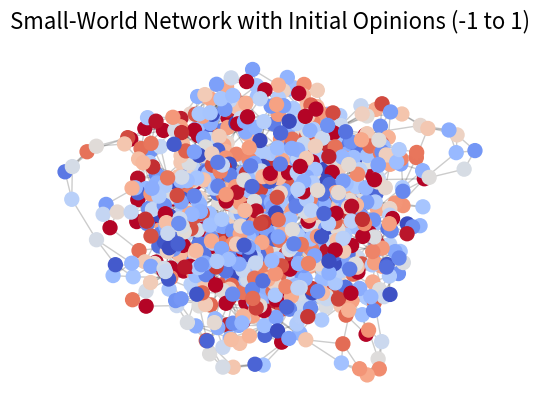
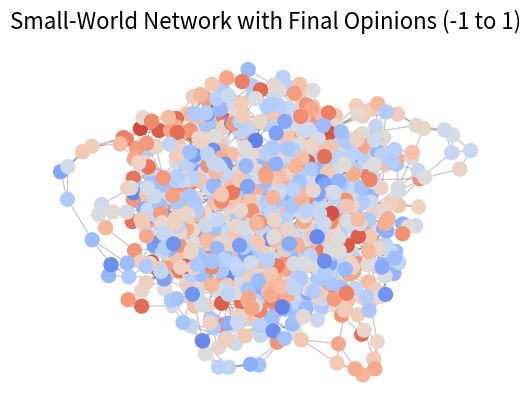
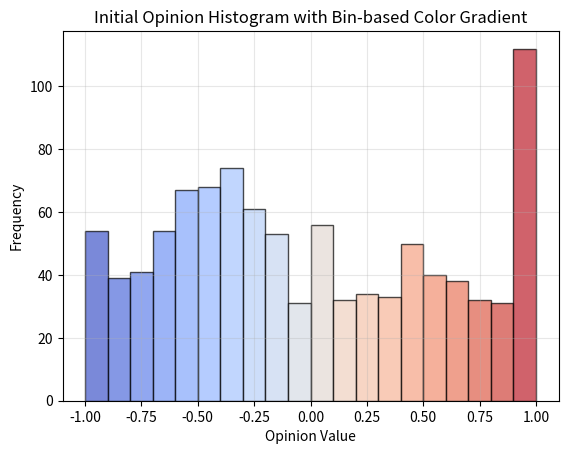
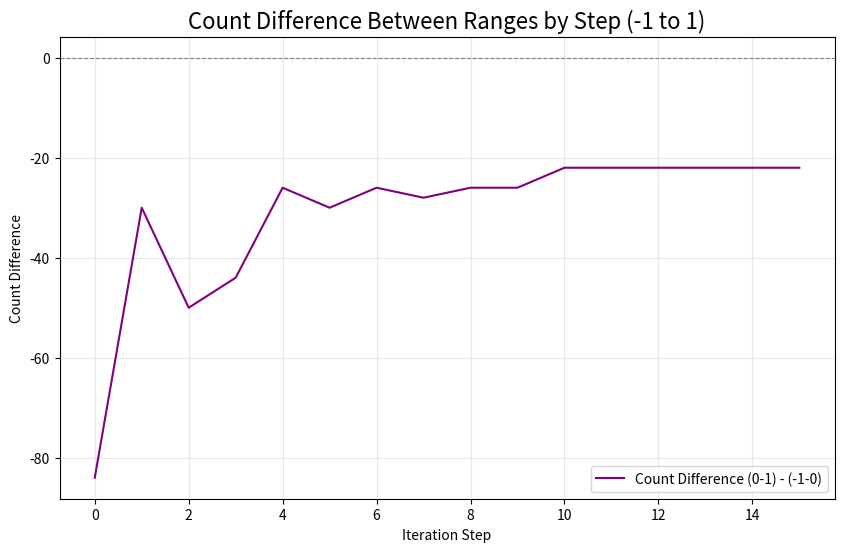
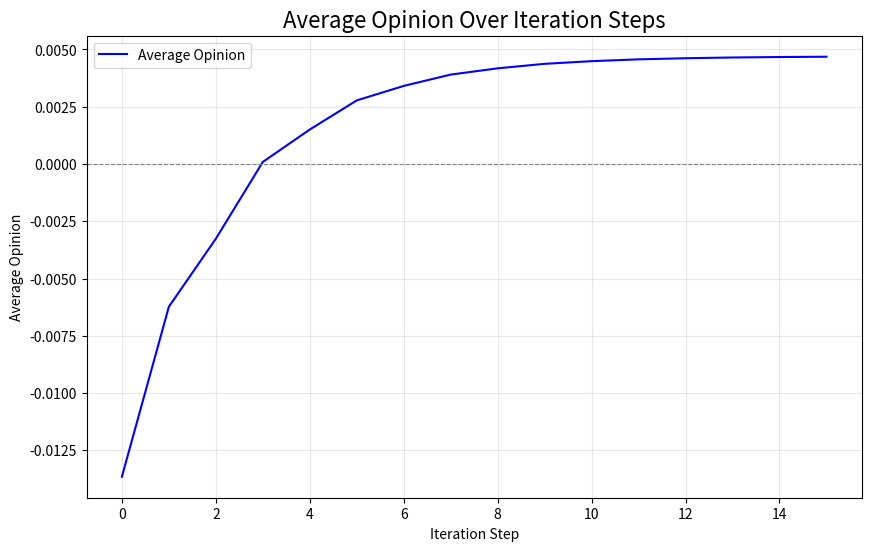
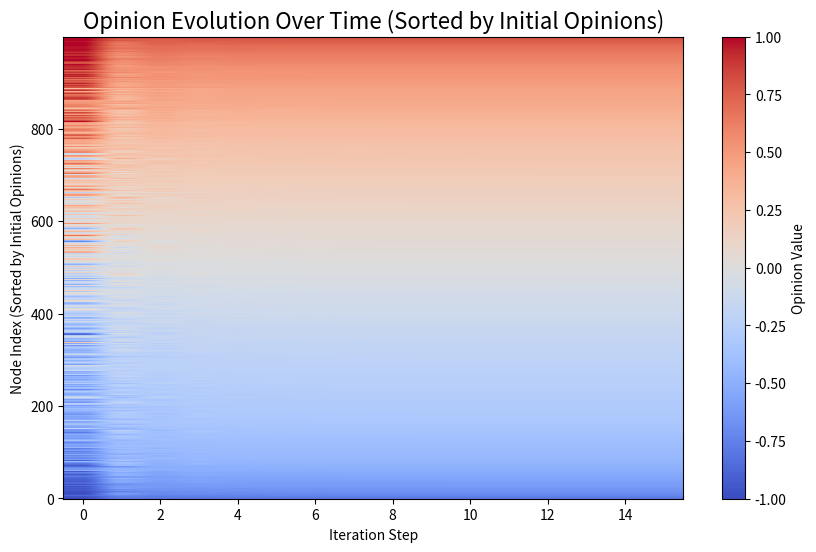
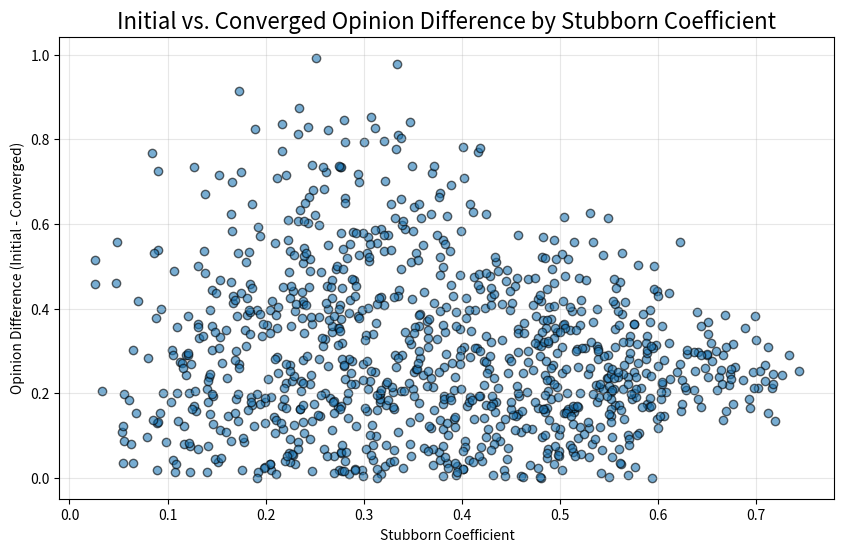
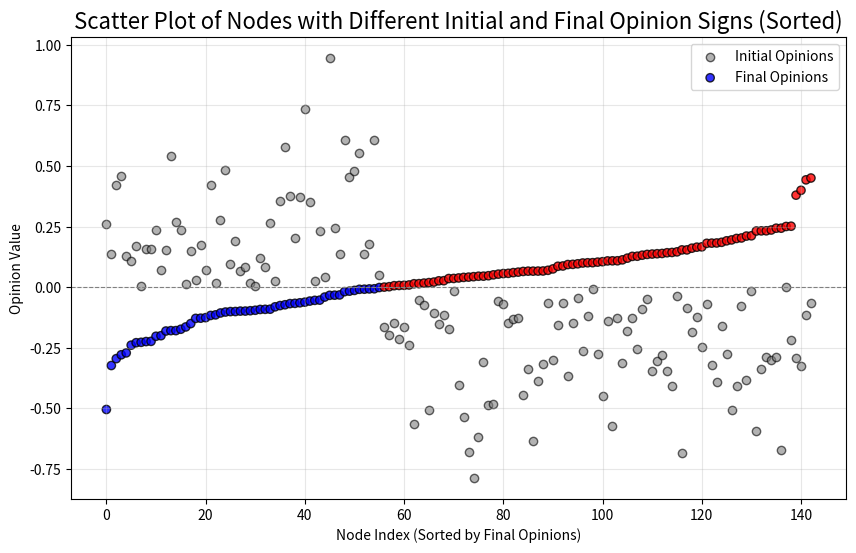

Source code (Python) for these figures, in order:
import numpy as np
import networkx as nx
import matplotlib.pyplot as plt
from matplotlib.cm import ScalarMappable
from matplotlib.colors import Normalize



def opinion_with_dynamic_stubborn_coeff(G, initial_opinions, stubborn_coeffs, max_iter=500, tol=1e-3):
    opinions = np.array([initial_opinions[n] for n in G.nodes()])
    stubborn_coeffs_array = np.array([stubborn_coeffs[n] for n in G.nodes()])
    adjacency_matrix = nx.to_numpy_array(G, dtype=float)
    degree_matrix = np.diag(adjacency_matrix.sum(axis=1))
    weights = np.linalg.inv(degree_matrix) @ adjacency_matrix

    opinion_history = [opinions.copy()]
    stubborn_coeffs_history = [stubborn_coeffs_array.copy()]

    for iteration in range(max_iter):
        new_opinions = opinions.copy()
        for i in range(len(opinions)):
            neighbor_opinion = weights[i] @ opinions 
            new_opinions[i] = (
                stubborn_coeffs_array[i] * initial_opinions[i] + 
                (1 - stubborn_coeffs_array[i]) * neighbor_opinion  
            )
        opinion_history.append(new_opinions.copy())
        if np.linalg.norm(new_opinions - opinions) < tol:
            print(f"Converged after {iteration + 1} iterations.")
            break
        opinions = new_opinions

    return np.array(opinion_history), np.array(stubborn_coeffs_history)

num_nodes = 1000 
k = 4   
p = 0.2  

G = nx.watts_strogatz_graph(n=num_nodes, k=k, p=p)

m1, v1 = 0.5, 0.3
m2, v2 = -0.5, 0.1


initial_opinions = {}
for c,i in enumerate(G.nodes()):
    if np.random.rand() < 0.5:
        initial_opinions[i] = np.random.normal(m1, np.sqrt(v1))
    else:
        initial_opinions[i] = np.random.normal(m2, np.sqrt(v2))


    initial_opinions[i] = max(min(1,initial_opinions[i]),-1)

stubborn_coeffs = {i:min(abs(initial_opinions[i]) / 4 + np.random.rand() / 2 , 1) for i in G.nodes()}
opinion_history, stubborn_coeffs_history = opinion_with_dynamic_stubborn_coeff(
    G, initial_opinions, stubborn_coeffs
)

initial_opinion_values = np.array([initial_opinions[i] for i in G.nodes()])
final_opinion_values = opinion_history[-1]
stubborn_coeff_values = np.array([stubborn_coeffs[i] for i in G.nodes()])
opinion_differences = np.abs(initial_opinion_values - final_opinion_values)

pos = nx.spring_layout(G)
norm = Normalize(vmin=-1, vmax=1)
cmap = plt.cm.coolwarm

nx.draw_networkx_nodes(
    G, pos,
    node_color=[cmap(norm(value)) for value in initial_opinion_values],
    node_size=100,
)
nx.draw_networkx_edges(G, pos, alpha=0.2)
plt.title("Small-World Network with Initial Opinions (-1 to 1)", fontsize=16)
plt.axis('off')
plt.savefig('test1.png',dpi=300)
plt.show()

nx.draw_networkx_nodes(
    G, pos,
    node_color=[cmap(norm(value)) for value in final_opinion_values],
    node_size=100,
)
nx.draw_networkx_edges(G, pos, alpha=0.2)
plt.title("Small-World Network with Final Opinions (-1 to 1)", fontsize=16)
plt.axis('off')
plt.savefig('test2.png',dpi=300)
plt.show()

count_differences = []
for t in range(opinion_history.shape[0]):
    count_minus1_0 = np.sum(opinion_history[t] <= 0)
    count_0_1 = np.sum(opinion_history[t] > 0)
    count_differences.append(count_0_1 - count_minus1_0)

opn = list(initial_opinions.values())

n, bins, patches = plt.hist(opn, bins=20, alpha=0.7, edgecolor='black')

bin_centers = 0.5 * (bins[:-1] + bins[1:])
bin_colors = [cmap(norm(center)) for center in bin_centers]

for patch, color in zip(patches, bin_colors):
    patch.set_facecolor(color)

plt.title("Initial Opinion Histogram with Bin-based Color Gradient")
plt.xlabel("Opinion Value")
plt.ylabel("Frequency")
plt.grid(alpha=0.3)
plt.savefig('test3.png',dpi=300)
plt.show()



plt.figure(figsize=(10, 6))
plt.plot(count_differences, label="Count Difference (0-1) - (-1-0)", color="purple")
plt.title("Count Difference Between Ranges by Step (-1 to 1)", fontsize=16)
plt.xlabel("Iteration Step")
plt.ylabel("Count Difference")
plt.axhline(0, color="gray", linestyle="--", linewidth=0.8)
plt.legend()
plt.grid(alpha=0.3)
plt.show()

average_opinions = opinion_history.mean(axis=1)
plt.figure(figsize=(10, 6))
plt.plot(average_opinions, label="Average Opinion", color="blue")
plt.title("Average Opinion Over Iteration Steps", fontsize=16)
plt.xlabel("Iteration Step")
plt.ylabel("Average Opinion")
plt.axhline(0, color="gray", linestyle="--", linewidth=0.8)
plt.legend()
plt.grid(alpha=0.3)
plt.show()

sorted_indices = np.argsort([final_opinion_values[i] for i in G.nodes()])
sorted_opinion_history = opinion_history[:, sorted_indices]
plt.figure(figsize=(10, 6))
plt.imshow(sorted_opinion_history.T, aspect='auto', cmap='coolwarm', norm=norm, origin='lower')
plt.title("Opinion Evolution Over Time (Sorted by Initial Opinions)", fontsize=16)
plt.xlabel("Iteration Step")
plt.ylabel("Node Index (Sorted by Initial Opinions)")
plt.colorbar(label="Opinion Value")
plt.savefig('test4.png',dpi=300)
plt.show()

plt.figure(figsize=(10, 6))
plt.scatter(stubborn_coeff_values, opinion_differences, alpha=0.6, edgecolor='black')
plt.title("Initial vs. Converged Opinion Difference by Stubborn Coefficient", fontsize=16)
plt.xlabel("Stubborn Coefficient")
plt.ylabel("Opinion Difference (Initial - Converged)")
plt.grid(alpha=0.3)
plt.show()

different_sign_indices = [
    i for i, (init, final) in enumerate(zip(initial_opinion_values, final_opinion_values))
    if np.sign(init) != np.sign(final)
]
initial_different_sign = initial_opinion_values[different_sign_indices]
final_different_sign = final_opinion_values[different_sign_indices]
sorted_indices = np.argsort(final_different_sign)
sorted_initial_different_sign = initial_different_sign[sorted_indices]
sorted_final_different_sign = final_different_sign[sorted_indices]
sorted_highlight_colors = ['red' if value > 0 else 'blue' for value in sorted_final_different_sign]
plt.figure(figsize=(10, 6))
plt.scatter(
    range(len(sorted_indices)), sorted_initial_different_sign,
    label="Initial Opinions", alpha=0.6, edgecolor="black", color="gray"
)
plt.scatter(
    range(len(sorted_indices)), sorted_final_different_sign,
    label="Final Opinions", alpha=0.8, edgecolor="black", c=sorted_highlight_colors
)
plt.title("Scatter Plot of Nodes with Different Initial and Final Opinion Signs (Sorted)", fontsize=16)
plt.xlabel("Node Index (Sorted by Final Opinions)")
plt.ylabel("Opinion Value")
plt.axhline(0, color="gray", linestyle="--", linewidth=0.8)
plt.legend()
plt.grid(alpha=0.3)
plt.show()
